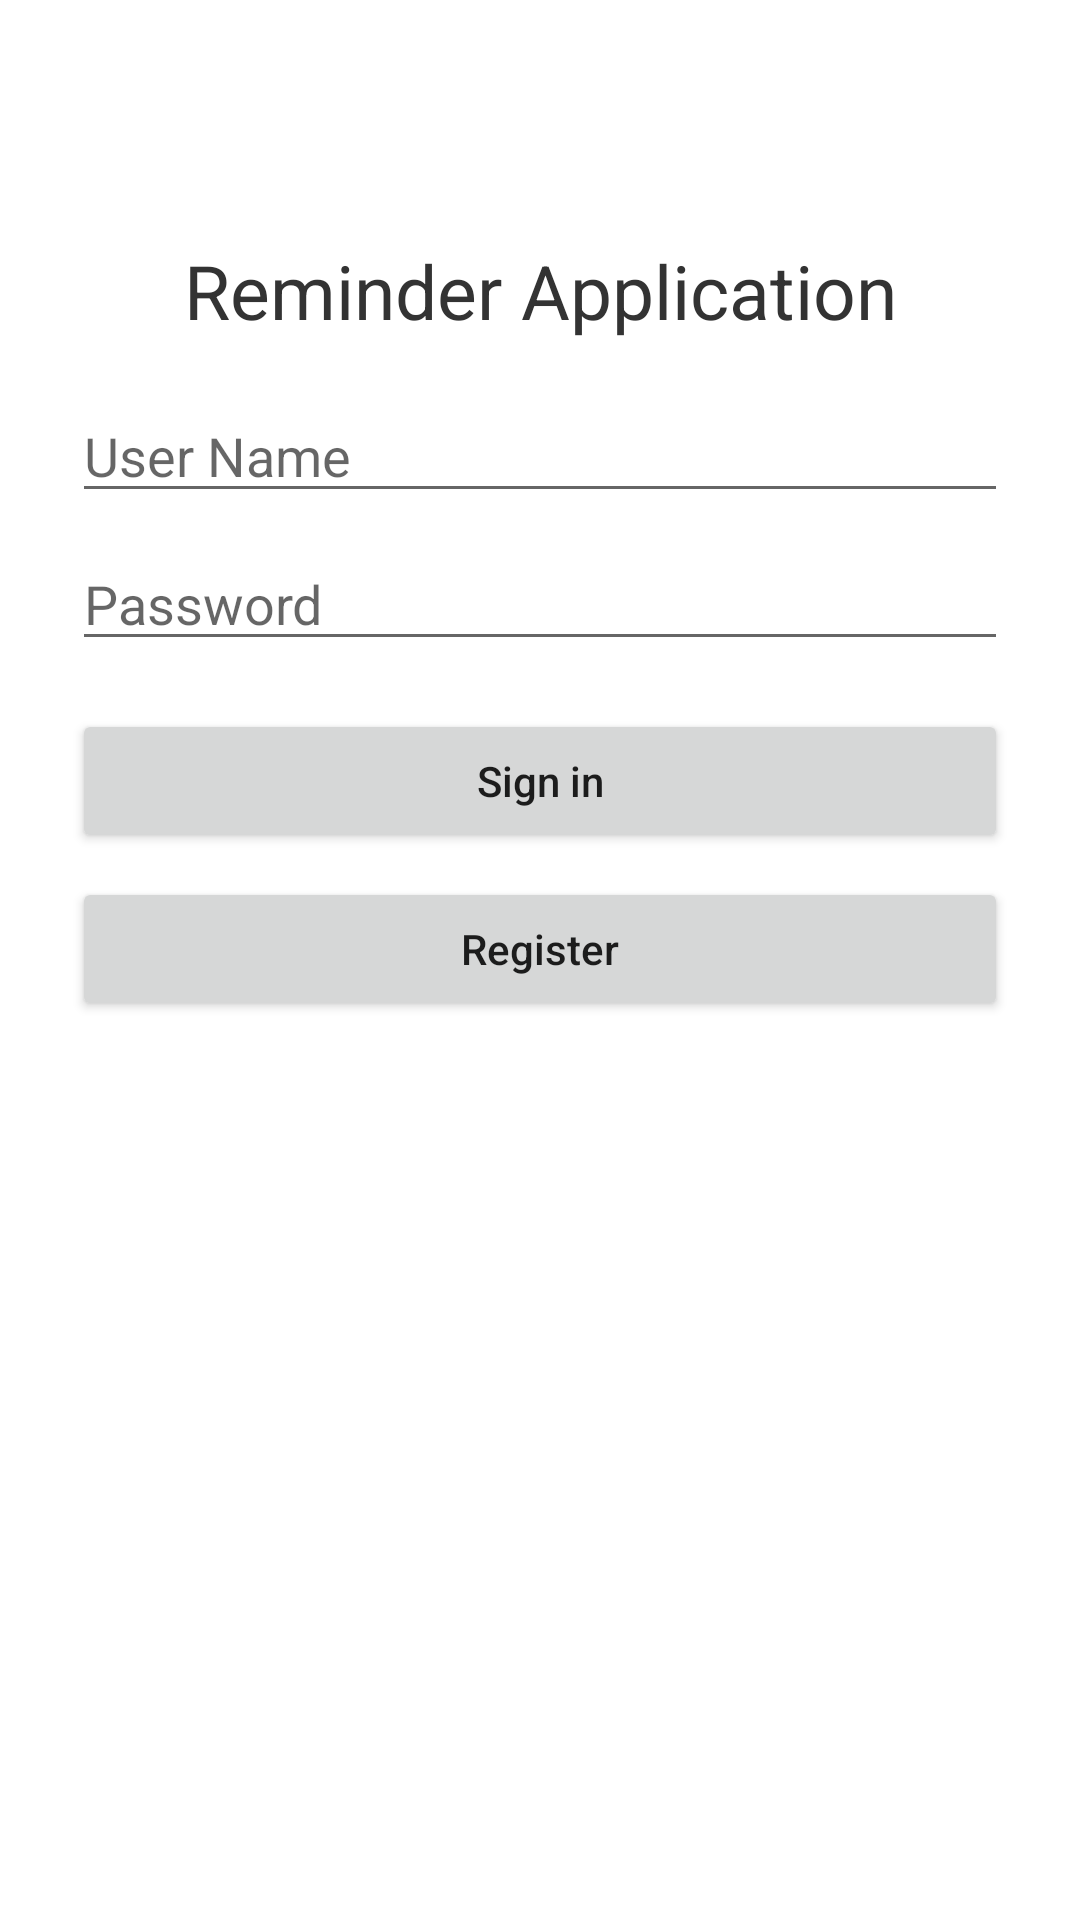

Android layout source for this screen:
<!-- AndroidManifest.xml: application theme Theme.HWAuthenticate -->
<!-- res/layout/activity_login.xml -->
<?xml version="1.0" encoding="utf-8"?>
<androidx.constraintlayout.widget.ConstraintLayout xmlns:android="http://schemas.android.com/apk/res/android"
    xmlns:app="http://schemas.android.com/apk/res-auto"
    xmlns:tools="http://schemas.android.com/tools"
    android:layout_width="match_parent"
    android:layout_height="match_parent"
    android:paddingLeft="@dimen/activity_horizontal_margin"
    android:paddingTop="@dimen/activity_vertical_margin"
    android:paddingRight="@dimen/activity_horizontal_margin"
    android:paddingBottom="@dimen/activity_vertical_margin"
    tools:context=".LoginActivity">

    <TextView
        android:id="@+id/tv_app_name"
        android:layout_width="wrap_content"
        android:layout_height="wrap_content"
        android:layout_marginTop="80dp"
        android:text="@string/app_logo_name"
        android:textColor="@color/color_333333"
        android:textSize="25sp"
        app:layout_constraintEnd_toEndOf="parent"
        app:layout_constraintStart_toStartOf="parent"
        app:layout_constraintTop_toTopOf="parent" />

    <EditText
        android:id="@+id/username"
        android:layout_width="0dp"
        android:layout_height="wrap_content"
        android:layout_marginStart="24dp"
        android:layout_marginTop="16dp"
        android:layout_marginEnd="24dp"
        android:hint="@string/prompt_user_name"
        android:selectAllOnFocus="true"
        app:layout_constraintEnd_toEndOf="parent"
        app:layout_constraintStart_toStartOf="parent"
        app:layout_constraintTop_toBottomOf="@id/tv_app_name" />

    <EditText
        android:id="@+id/password"
        android:layout_width="0dp"
        android:layout_height="wrap_content"
        android:layout_marginStart="24dp"
        android:layout_marginTop="8dp"
        android:layout_marginEnd="24dp"
        android:hint="@string/prompt_password"
        android:imeOptions="actionDone"
        android:inputType="textPassword"
        android:selectAllOnFocus="true"
        app:layout_constraintEnd_toEndOf="parent"
        app:layout_constraintStart_toStartOf="parent"
        app:layout_constraintTop_toBottomOf="@+id/username" />

    <Button
        android:id="@+id/login"
        android:layout_width="0dp"
        android:layout_height="wrap_content"
        android:layout_marginTop="16dp"
        android:onClick="login"
        android:text="@string/action_sign_in"
        android:textAllCaps="false"
        app:layout_constraintEnd_toEndOf="@+id/username"
        app:layout_constraintStart_toStartOf="@+id/username"
        app:layout_constraintTop_toBottomOf="@+id/password" />

    <Button
        android:id="@+id/register"
        android:layout_width="0dp"
        android:layout_height="wrap_content"
        android:layout_marginTop="8dp"
        android:onClick="register"
        android:text="@string/action_register"
        android:textAllCaps="false"
        app:layout_constraintEnd_toEndOf="@+id/username"
        app:layout_constraintStart_toStartOf="@+id/username"
        app:layout_constraintTop_toBottomOf="@+id/login" />

</androidx.constraintlayout.widget.ConstraintLayout>
<!-- resources referenced by this layout -->
<resources>
  <color name="color_333333">#FF333333</color>
  <string name="action_register">Register </string>
  <string name="action_sign_in">Sign in </string>
  <string name="app_logo_name">Reminder Application</string>
  <string name="prompt_password">Password</string>
  <string name="prompt_user_name">User Name</string>
  <style name="Theme.HWAuthenticate" parent="Theme.MaterialComponents.DayNight.NoActionBar">
          
          <item name="colorPrimary">@color/purple_500</item>
          <item name="colorPrimaryVariant">@color/purple_700</item>
          <item name="colorOnPrimary">@color/white</item>
          
          <item name="colorSecondary">@color/teal_200</item>
          <item name="colorSecondaryVariant">@color/teal_700</item>
          <item name="colorOnSecondary">@color/black</item>
          
          <item name="android:statusBarColor" tools:targetApi="l">?attr/colorPrimaryVariant</item>
          
      </style>
  <color name="purple_500">#FF6200EE</color>
  <color name="purple_700">#FF3700B3</color>
  <color name="white">#FFFFFFFF</color>
  <color name="teal_200">#FF03DAC5</color>
  <color name="teal_700">#FF018786</color>
  <color name="black">#FF000000</color>
</resources>
